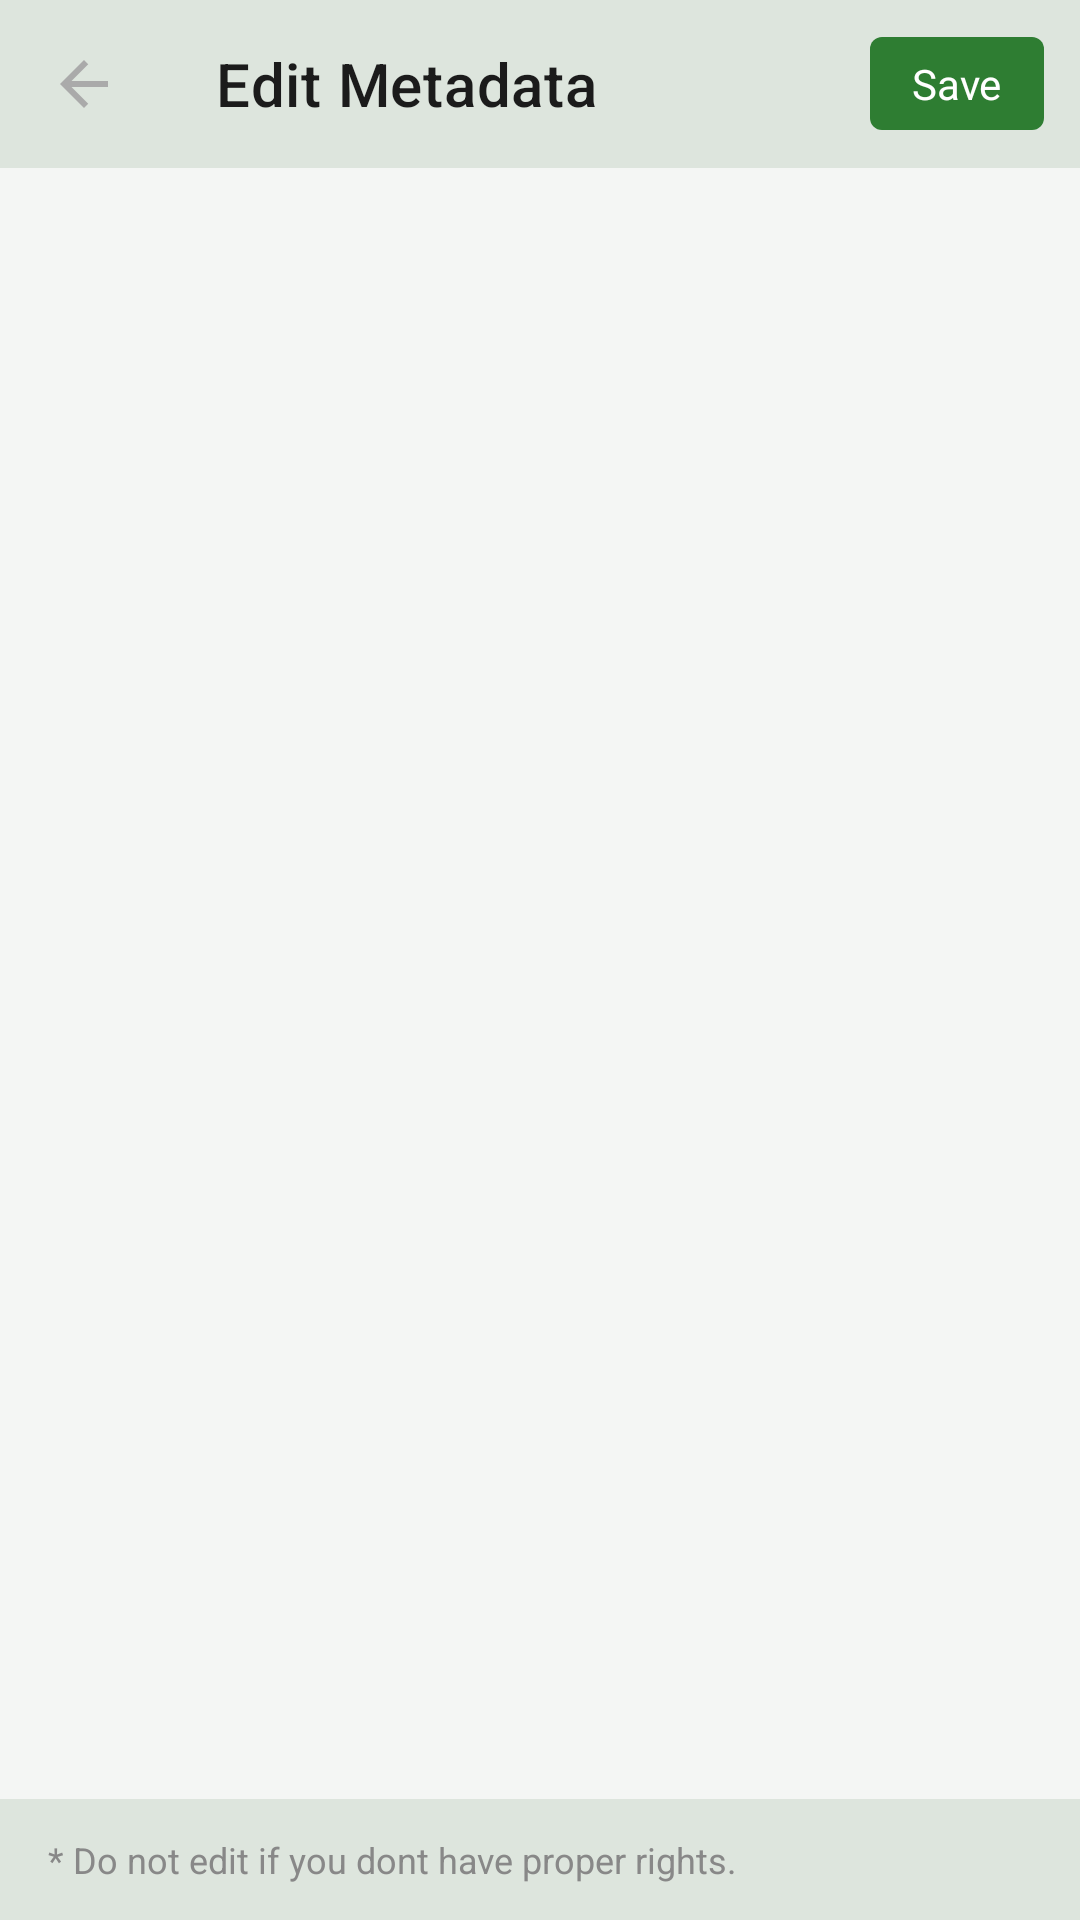

Produce the Android XML layout that renders to this screen, including the resource entries it uses.
<!-- AndroidManifest.xml: application theme Theme.FontLens -->
<!-- res/layout/fragment_meta_edit.xml -->
<?xml version="1.0" encoding="utf-8"?>
<androidx.constraintlayout.widget.ConstraintLayout
    xmlns:android="http://schemas.android.com/apk/res/android"
    xmlns:app="http://schemas.android.com/apk/res-auto"
    android:layout_width="match_parent"
    android:layout_height="match_parent"
    android:background="?attr/bgPrimary">

    <androidx.appcompat.widget.Toolbar
        android:id="@+id/toolbar"
        android:layout_width="0dp"
        android:layout_height="?attr/actionBarSize"
        android:background="?attr/bgSidebar"
        app:layout_constraintEnd_toEndOf="parent"
        app:layout_constraintStart_toStartOf="parent"
        app:layout_constraintTop_toTopOf="parent"
        app:navigationIcon="@drawable/ic_back"
        app:navigationIconTint="?attr/textSecondary"
        app:title="@string/edit_metadata"
        app:titleTextColor="?attr/textPrimary">

        <TextView
            android:id="@+id/btn_save"
            android:layout_width="wrap_content"
            android:layout_height="wrap_content"
            android:layout_gravity="end"
            android:layout_marginEnd="12dp"
            android:text="@string/save"
            android:textSize="14sp"
            android:textColor="?attr/colorOnPrimary"
            android:background="@drawable/bg_accent_btn"
            android:paddingStart="14dp"
            android:paddingEnd="14dp"
            android:paddingTop="6dp"
            android:paddingBottom="6dp"
            android:clickable="true"
            android:focusable="true" />

    </androidx.appcompat.widget.Toolbar>

    <ScrollView
        android:layout_width="0dp"
        android:layout_height="0dp"
        app:layout_constraintBottom_toTopOf="@id/tv_note"
        app:layout_constraintEnd_toEndOf="parent"
        app:layout_constraintStart_toStartOf="parent"
        app:layout_constraintTop_toBottomOf="@id/toolbar">

        <LinearLayout
            android:id="@+id/form_container"
            android:layout_width="match_parent"
            android:layout_height="wrap_content"
            android:orientation="vertical"
            android:paddingTop="8dp"
            android:paddingBottom="8dp" />

    </ScrollView>

    <TextView
        android:id="@+id/tv_note"
        android:layout_width="0dp"
        android:layout_height="wrap_content"
        android:padding="12dp"
        android:paddingStart="16dp"
        android:text="@string/non_destructive_note"
        android:textColor="?attr/textMuted"
        android:textSize="12sp"
        android:background="?attr/bgSidebar"
        app:layout_constraintBottom_toBottomOf="parent"
        app:layout_constraintEnd_toEndOf="parent"
        app:layout_constraintStart_toStartOf="parent" />

</androidx.constraintlayout.widget.ConstraintLayout>
<!-- resources referenced by this layout -->
<resources>
  <!-- drawable bg_accent_btn (drawable) -->
  <?xml version="1.0" encoding="utf-8"?>
  <shape xmlns:android="http://schemas.android.com/apk/res/android" android:shape="rectangle">
      <solid android:color="?attr/accentColor"/>
      <corners android:radius="4dp"/>
  </shape>
  <!-- drawable ic_back (drawable) -->
  <vector xmlns:android="http://schemas.android.com/apk/res/android" android:width="24dp" android:height="24dp" android:viewportWidth="24" android:viewportHeight="24">
    <path android:fillColor="#AAAAAA" android:pathData="M20,11H7.83l5.59,-5.59L12,4l-8,8 8,8 1.41,-1.41L7.83,13H20v-2z"/>
  </vector>
  <string name="edit_metadata">Edit Metadata</string>
  <string name="non_destructive_note">* Do not edit if you dont have proper rights.</string>
  <string name="save">Save</string>
  <style name="Theme.FontLens" parent="Theme.FontLens.Green.Light" />
  <style name="Theme.FontLens.Green.Light" parent="Theme.MaterialComponents.Light.NoActionBar">
          <item name="colorPrimary">@color/green_light_accent</item>
          <item name="colorPrimaryVariant">@color/green_light_accent_dim</item>
          <item name="colorOnPrimary">#FFFFFF</item>
          <item name="colorSecondary">@color/green_light_accent</item>
          <item name="colorSurface">@color/green_light_bg_surface</item>
          <item name="colorOnSurface">@color/green_light_text_primary</item>
          <item name="android:colorBackground">@color/green_light_bg_primary</item>
          <item name="android:windowBackground">@color/green_light_bg_primary</item>
          <item name="android:statusBarColor">@color/green_light_bg_sidebar</item>
          <item name="android:navigationBarColor">@color/green_light_bg_sidebar</item>
          <item name="android:textColorPrimary">@color/green_light_text_primary</item>
          <item name="android:textColorSecondary">@color/green_light_text_secondary</item>
          
          <item name="bgPrimary">@color/green_light_bg_primary</item>
          <item name="bgSurface">@color/green_light_bg_surface</item>
          <item name="bgElevated">@color/green_light_bg_elevated</item>
          <item name="bgSidebar">@color/green_light_bg_sidebar</item>
          <item name="accentColor">@color/green_light_accent</item>
          <item name="accentDim">@color/green_light_accent_dim</item>
          <item name="textPrimary">@color/green_light_text_primary</item>
          <item name="textSecondary">@color/green_light_text_secondary</item>
          <item name="textMuted">@color/green_light_text_muted</item>
          <item name="dividerColor">@color/green_light_divider</item>
          <item name="borderColor">@color/green_light_border</item>
      </style>
  <color name="green_light_accent">#2E7D32</color>
  <color name="green_light_accent_dim">#C8E6C9</color>
  <color name="green_light_bg_surface">#FFFFFF</color>
  <color name="green_light_text_primary">#1B1B1B</color>
  <color name="green_light_bg_primary">#F4F6F4</color>
  <color name="green_light_bg_sidebar">#DDE5DD</color>
  <color name="green_light_text_secondary">#4A4A4A</color>
  <color name="green_light_bg_elevated">#EAEEEA</color>
  <color name="green_light_text_muted">#888888</color>
  <color name="green_light_divider">#D0D9D0</color>
  <color name="green_light_border">#B8C8B8</color>
</resources>
